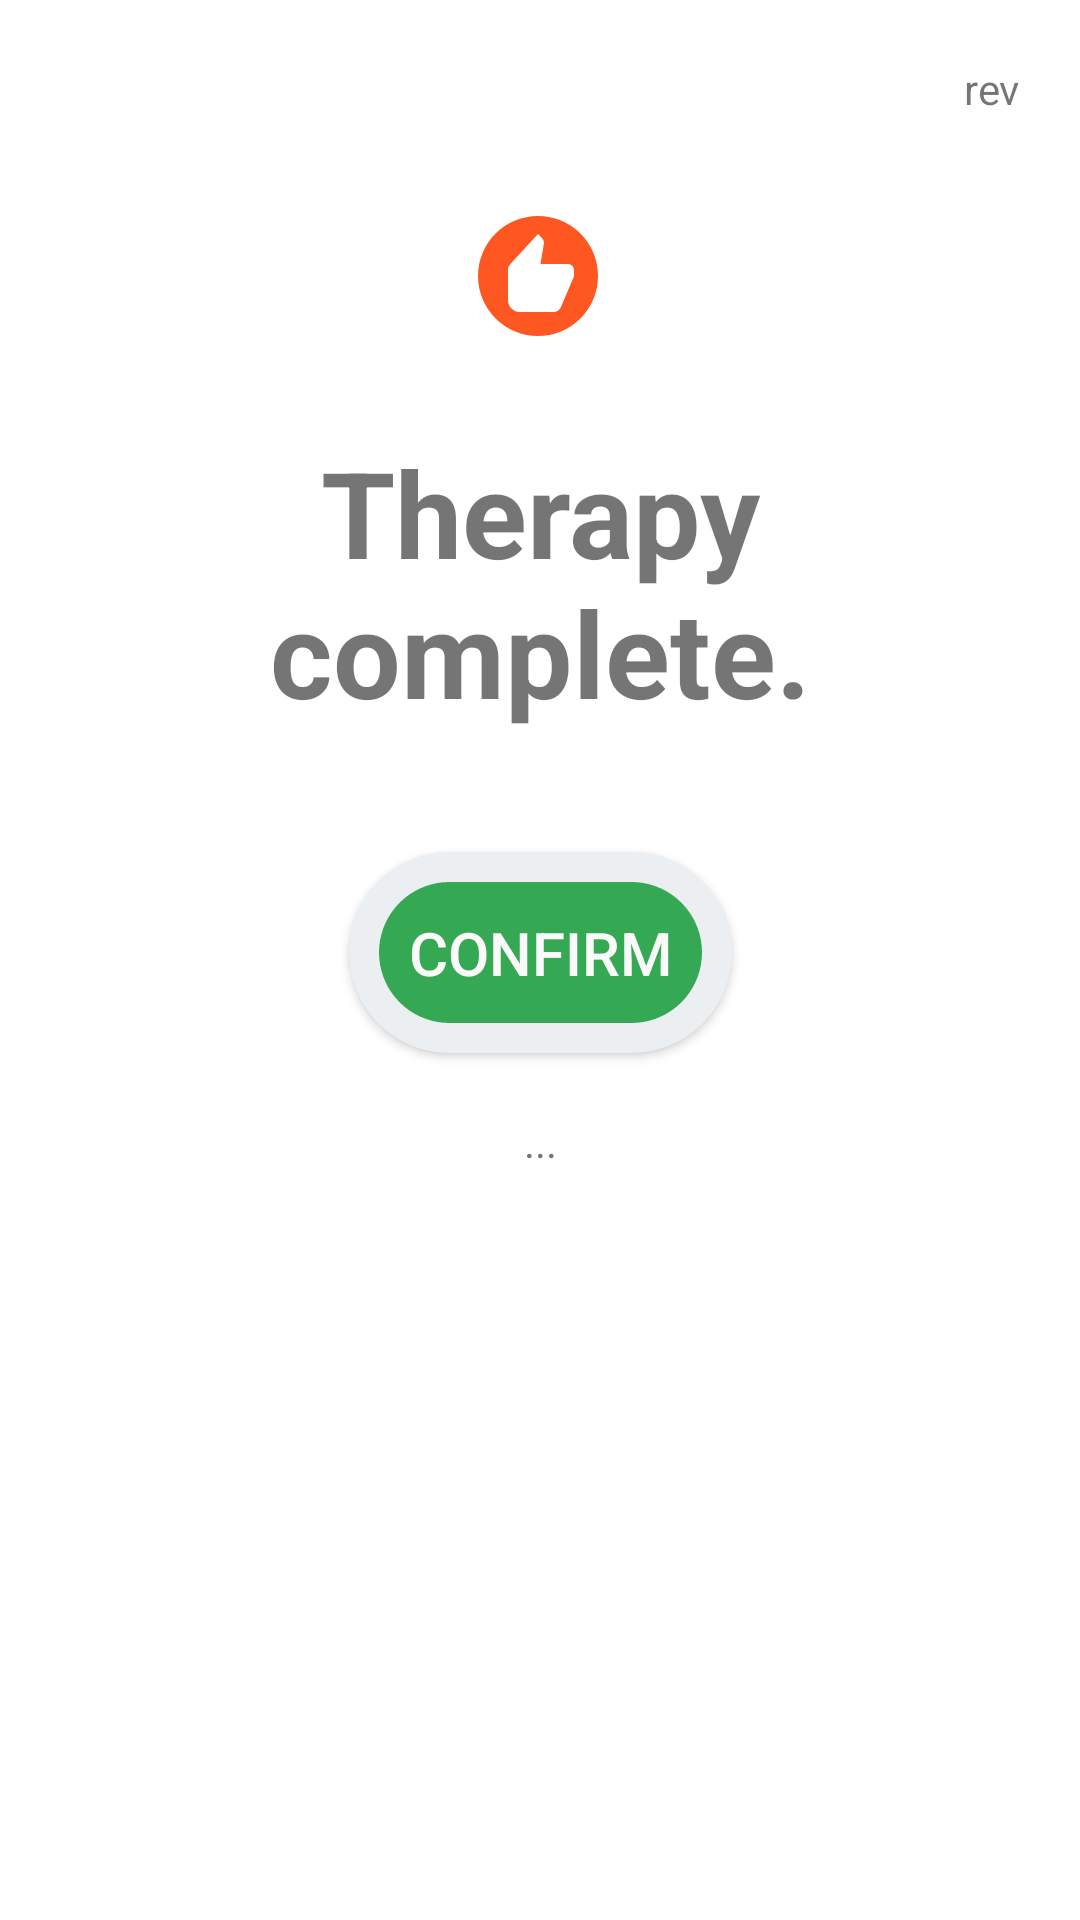

Layout XML and referenced resources for this Android screen:
<!-- AndroidManifest.xml: application theme Theme.K9_PxZ -->
<!-- res/layout/layout_therapy_complete.xml -->
<?xml version="1.0" encoding="utf-8"?>
<androidx.constraintlayout.widget.ConstraintLayout xmlns:android="http://schemas.android.com/apk/res/android"
    xmlns:app="http://schemas.android.com/apk/res-auto"
    xmlns:tools="http://schemas.android.com/tools"
    android:layout_width="match_parent"
    android:layout_height="match_parent"
    android:layout_gravity="center"
    android:padding="20dp">

    <ImageView
        android:id="@+id/imageView12"
        android:layout_width="wrap_content"
        android:layout_height="wrap_content"
        android:layout_marginTop="48dp"
        app:layout_constraintEnd_toEndOf="parent"
        app:layout_constraintHorizontal_bias="0.498"
        app:layout_constraintStart_toStartOf="parent"
        app:layout_constraintTop_toTopOf="parent"
        app:srcCompat="@drawable/ic_baseline_recommend_48" />

    <TextView
        android:id="@+id/tvDilgCompRev"
        android:layout_width="wrap_content"
        android:layout_height="wrap_content"
        android:text="rev"
        app:layout_constraintEnd_toEndOf="parent"
        app:layout_constraintTop_toTopOf="parent" />

    <TextView
        android:id="@+id/tvTextDialogSettTitle"
        android:layout_width="wrap_content"
        android:layout_height="wrap_content"
        android:layout_marginTop="28dp"
        android:text="@string/string_name_therapy_complete"
        android:textAlignment="center"
        android:textSize="@dimen/dim_text_dialog_siderail"
        android:textStyle="bold"
        app:layout_constraintEnd_toEndOf="parent"
        app:layout_constraintStart_toStartOf="parent"
        app:layout_constraintTop_toBottomOf="@+id/imageView12" />

    <Button
        android:id="@+id/btnCompConfirm"
        android:layout_width="wrap_content"
        android:layout_height="wrap_content"
        android:layout_marginTop="40dp"
        android:background="@drawable/btn_main"
        android:text="@string/string_btn_SR_confirm"
        android:textColor="@color/colorFla"
        android:textSize="20sp"
        app:layout_constraintEnd_toEndOf="parent"
        app:layout_constraintStart_toStartOf="parent"
        app:layout_constraintTop_toBottomOf="@+id/tvTextDialogSettTitle" />

    <TextView
        android:id="@+id/tvCompTimer"
        android:layout_width="wrap_content"
        android:layout_height="wrap_content"
        android:layout_marginTop="20dp"
        android:text="..."
        app:layout_constraintEnd_toEndOf="@+id/btnCompConfirm"
        app:layout_constraintStart_toStartOf="@+id/btnCompConfirm"
        app:layout_constraintTop_toBottomOf="@+id/btnCompConfirm" />


</androidx.constraintlayout.widget.ConstraintLayout>
<!-- resources referenced by this layout -->
<resources>
  <color name="colorFla">#FAFAFA</color>
  <dimen name="dim_text_dialog_siderail">40sp</dimen>
  <!-- drawable btn_main (drawable) -->
  <?xml version="1.0" encoding="utf-8"?>
  <selector xmlns:android="http://schemas.android.com/apk/res/android">
      <item android:state_pressed="false">
  
          <shape android:shape="rectangle">
              <corners android:radius="1000dp" />
              <stroke android:width="10dp" android:color="@color/colorBlueGrey" android:dashWidth="5dp" />
              <padding android:top="20dp" android:bottom="20dp" android:left="20dp" android:right="20dp"></padding>
  
              <solid android:color="@color/googleGreen" />
              <size android:height="60dp" android:width="60dp" />
  
          </shape>
      </item>
      <item android:state_pressed="true">
          <shape android:shape="rectangle">
              <corners android:radius="1000dp" />
              <stroke android:width="2dp" />
              <stroke android:width="10dp" android:color="@color/greenDark" android:dashWidth="5dp" />
              <padding android:top="20dp" android:bottom="20dp" android:left="20dp" android:right="20dp"></padding>
              <solid android:color="@color/colorWhite" />
              <size android:height="60dp" android:width="60dp" />
          </shape>
      </item>
      <item android:state_enabled="false">
          <shape android:shape="rectangle">
              <corners android:radius="1000dp" />
              <stroke android:width="2dp" />
              <stroke android:width="10dp" android:color="@color/colorAmber" android:dashWidth="5dp" />
              <padding android:top="20dp" android:bottom="20dp" android:left="20dp" android:right="20dp"></padding>
              <solid android:color="@color/colorWhite" />
              <size android:height="60dp" android:width="60dp" />
          </shape>
      </item>
  </selector>
  <!-- drawable ic_baseline_recommend_48 (drawable) -->
  <vector android:height="48dp" android:tint="#FF5722"
      android:viewportHeight="24" android:viewportWidth="24"
      android:width="48dp" xmlns:android="http://schemas.android.com/apk/res/android">
      <path android:fillColor="@android:color/white" android:pathData="M12,2a10,10 0,1 0,10 10A10,10 0,0 0,12 2zM18,11.8a0.9,0.9 0,0 1,-0.1 0.5l-2.1,4.9a1.34,1.34 0,0 1,-1.3 0.8L9,18a2,2 0,0 1,-2 -2v-5a1.28,1.28 0,0 1,0.4 -1L12,5l0.69,0.69a1.08,1.08 0,0 1,0.3 0.7v0.2L12.41,10L17,10a1,1 0,0 1,1 1z"/>
  </vector>
  <string name="string_btn_SR_confirm">Confirm</string>
  <string name="string_name_therapy_complete">Therapy complete.</string>
  <style name="Theme.K9_PxZ" parent="Theme.MaterialComponents.DayNight.DarkActionBar">
          
          <item name="colorPrimary">@color/purple_500</item>
          <item name="colorPrimaryVariant">@color/purple_700</item>
          <item name="colorOnPrimary">@color/white</item>
          
          <item name="colorSecondary">@color/teal_200</item>
          <item name="colorSecondaryVariant">@color/teal_700</item>
          <item name="colorOnSecondary">@color/black</item>
          
          <item name="android:statusBarColor" tools:targetApi="l">?attr/colorPrimaryVariant</item>
          
      </style>
  <color name="colorBlueGrey">#ECEFF1</color>
  <color name="googleGreen">#34a853</color>
  <color name="greenDark">#087f23</color>
  <color name="colorWhite">#FFFFFF</color>
  <color name="colorAmber">#ffc107</color>
  <color name="purple_500">#FF6200EE</color>
  <color name="purple_700">#FF3700B3</color>
  <color name="white">#FFFFFFFF</color>
  <color name="teal_200">#FF03DAC5</color>
  <color name="teal_700">#FF018786</color>
  <color name="black">#FF000000</color>
</resources>
